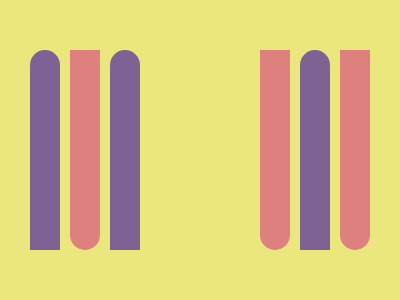

Write the HTML and CSS that draws this image.

<v></v>
<r></r>
<v></v>
<r m></r>
<v></v>
<r></r>
<style>
  body {
    display: flex;
    background: #ebe77e;
    place-content: center;
    place-items: center;
    gap: 10px;
  }

  r,
  v {
    width: 30px;
    height: 200px;
  }

  v {
    background: #7e6293;
    border-radius: 15px 15px 0 0;
  }

  r {
    background: #de817e;
    border-radius: 0 0 15px 15px;
  }

  [m] {
    margin-left: 110px;
  }
</style>
